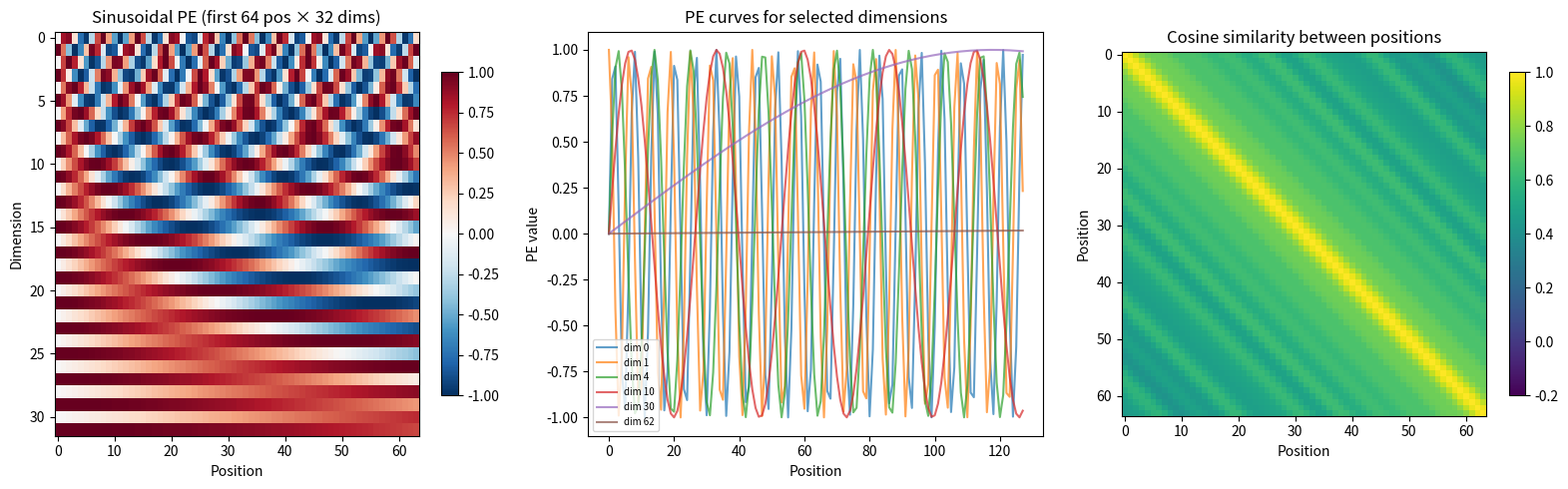
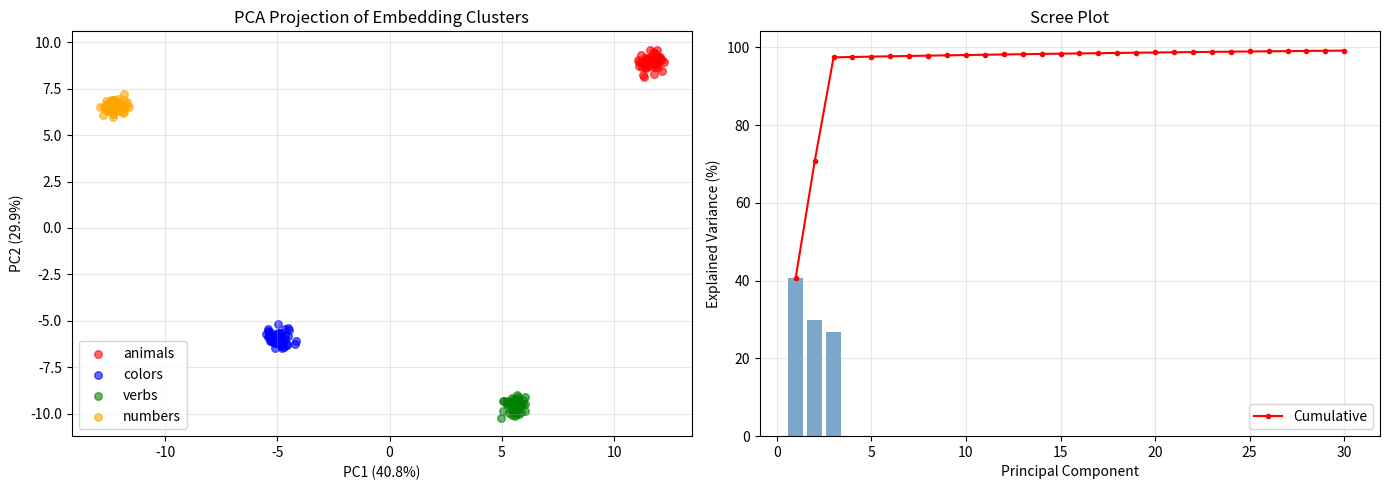

These figures' Python source, in order:
import numpy as np
np.random.seed(42)

try:
    import matplotlib.pyplot as plt
    import matplotlib
    matplotlib.rcParams['figure.figsize'] = (10, 6)
    HAS_MPL = True
except ImportError:
    HAS_MPL = False
    print("matplotlib not available — text-based outputs only")

# === 1.1 Build an embedding matrix and perform lookups ===

# Vocabulary and dimensions
vocab = ["<pad>", "<unk>", "the", "cat", "sat", "on", "mat", "dog", "ran", "fast"]
N = len(vocab)      # vocabulary size
d = 8               # embedding dimension

# Initialise embedding matrix: Xavier / Glorot uniform
scale = np.sqrt(1.0 / d)
E = np.random.uniform(-scale, scale, size=(N, d))

print(f"Vocabulary size  N = {N}")
print(f"Embedding dim    d = {d}")
print(f"Embedding matrix E ∈ ℝ^({N}×{d})  — {N * d:,} parameters")
print(f"Init scale (1/√d) = {scale:.4f}\n")

# Lookup by index (row slicing)
token_id = 3  # "cat"
e_cat = E[token_id]
print(f"embed('{vocab[token_id]}') = {np.round(e_cat, 4)}")

# Lookup by one-hot multiplication (equivalent)
one_hot = np.zeros(N)
one_hot[token_id] = 1.0
e_cat_onehot = E.T @ one_hot

print(f"E^T @ one_hot    = {np.round(e_cat_onehot, 4)}")
print(f"Match: {np.allclose(e_cat, e_cat_onehot)}")

# === 1.2 Parameter counting for real models ===

models = [
    ("GPT-2 Small",    50257,   768,  "124 M"),
    ("GPT-2 Medium",   50257,  1024,  "355 M"),
    ("GPT-2 Large",    50257,  1280,  "774 M"),
    ("GPT-2 XL",       50257,  1600,  "1.5 B"),
    ("GPT-3 (175B)",   50257, 12288,  "175 B"),
    ("LLaMA-7B",       32000,  4096,  "7 B"),
    ("LLaMA-65B",      32000,  8192,  "65 B"),
]

print(f"{'Model':<18} {'Vocab N':>8} {'Dim d':>6} {'Embed Params':>14} {'Total Params':>13} {'Embed %':>8}")
print("-" * 75)
for name, n, dim, total_str in models:
    embed_params = n * dim
    # Parse total params for percentage calculation
    total_str_clean = total_str.replace(" ", "")
    if "B" in total_str_clean:
        total_val = float(total_str_clean.replace("B", "")) * 1e9
    else:
        total_val = float(total_str_clean.replace("M", "")) * 1e6
    pct = embed_params / total_val * 100
    print(f"{name:<18} {n:>8,} {dim:>6} {embed_params:>14,} {total_str:>13} {pct:>7.1f}%")

# === 2.1 Dot product, cosine similarity, Euclidean distance ===

def dot_product(u, v):
    """Inner product: u · v = Σ u_i v_i"""
    return np.sum(u * v)

def cosine_similarity(u, v):
    """cos(u,v) = (u · v) / (||u|| ||v||)"""
    num = np.sum(u * v)
    den = np.linalg.norm(u) * np.linalg.norm(v)
    return num / den if den > 0 else 0.0

def euclidean_distance(u, v):
    """||u - v||_2 = sqrt(Σ(u_i - v_i)^2)"""
    return np.linalg.norm(u - v)

# Get some embeddings from our matrix
e_cat = E[vocab.index("cat")]
e_dog = E[vocab.index("dog")]
e_mat = E[vocab.index("mat")]
e_the = E[vocab.index("the")]

pairs = [
    ("cat", "dog",  e_cat, e_dog),
    ("cat", "mat",  e_cat, e_mat),
    ("cat", "the",  e_cat, e_the),
    ("dog", "the",  e_dog, e_the),
]

print(f"{'Pair':<12} {'Dot Prod':>10} {'Cosine':>10} {'Euclidean':>10}")
print("-" * 46)
for w1, w2, u, v in pairs:
    dp = dot_product(u, v)
    cs = cosine_similarity(u, v)
    ed = euclidean_distance(u, v)
    print(f"{w1+'-'+w2:<12} {dp:>10.4f} {cs:>10.4f} {ed:>10.4f}")

# === 2.2 Verify: ||u-v||^2 = 2 - 2cos(u,v) for unit vectors ===

# Normalise to unit vectors
e_cat_n = e_cat / np.linalg.norm(e_cat)
e_dog_n = e_dog / np.linalg.norm(e_dog)

sq_dist = np.sum((e_cat_n - e_dog_n) ** 2)
from_cos = 2.0 - 2.0 * cosine_similarity(e_cat_n, e_dog_n)

print("=== Unit-vector relationship ===")
print(f"||u - v||²           = {sq_dist:.6f}")
print(f"2 - 2·cos(u,v)      = {from_cos:.6f}")
print(f"Match: {np.isclose(sq_dist, from_cos)}")

# This means: for normalised embeddings, cosine similarity and
# Euclidean distance are monotonically related — ranking is identical.
print("\n→ For normalised embeddings, cosine and Euclidean rankings are EQUIVALENT.")

# === 2.3 Norm comparison: L1, L2, L∞ ===

def lp_norm(x, p):
    """General L_p norm: ||x||_p = (Σ|x_i|^p)^(1/p)"""
    return np.sum(np.abs(x) ** p) ** (1.0 / p)

def linf_norm(x):
    """L∞ norm: max|x_i|"""
    return np.max(np.abs(x))

# Compare norms for all embeddings
print(f"{'Token':<8} {'||e||_1':>8} {'||e||_2':>8} {'||e||_∞':>8}")
print("-" * 36)
for i, w in enumerate(vocab):
    e = E[i]
    print(f"{w:<8} {lp_norm(e, 1):>8.4f} {lp_norm(e, 2):>8.4f} {linf_norm(e):>8.4f}")

print(f"\n--- Norm ordering inequality ---")
e_test = E[3]
l1 = lp_norm(e_test, 1)
l2 = lp_norm(e_test, 2)
linf = linf_norm(e_test)
print(f"||e||_∞ ≤ ||e||_2 ≤ ||e||_1 :  {linf:.4f} ≤ {l2:.4f} ≤ {l1:.4f}  →  {linf <= l2 <= l1}")
print(f"||e||_2 ≤ √d · ||e||_∞       :  {l2:.4f} ≤ {np.sqrt(d) * linf:.4f}  →  {l2 <= np.sqrt(d) * linf}")
print(f"||e||_1 ≤ √d · ||e||_2       :  {l1:.4f} ≤ {np.sqrt(d) * l2:.4f}  →  {l1 <= np.sqrt(d) * l2}")

# === 3.1 Analogy arithmetic with synthetic embeddings ===

# Create a richer embedding space with planted semantic structure
np.random.seed(42)
d_analogy = 50
base = np.random.randn(20, d_analogy) * 0.3

# Plant semantic directions
gender_dir = np.random.randn(d_analogy)
gender_dir = gender_dir / np.linalg.norm(gender_dir)

royalty_dir = np.random.randn(d_analogy)
royalty_dir = royalty_dir / np.linalg.norm(royalty_dir)

# Create word vectors with planted structure
words = {}
words["man"]   = base[0] + 0.0 * gender_dir + 0.0 * royalty_dir
words["woman"] = base[0] + 2.0 * gender_dir + 0.0 * royalty_dir
words["king"]  = base[0] + 0.0 * gender_dir + 2.0 * royalty_dir
words["queen"] = base[0] + 2.0 * gender_dir + 2.0 * royalty_dir

words["boy"]   = base[1] + 0.0 * gender_dir + 0.0 * royalty_dir + 0.5 * np.random.randn(d_analogy)
words["girl"]  = base[1] + 2.0 * gender_dir + 0.0 * royalty_dir + 0.5 * np.random.randn(d_analogy)

words["uncle"] = base[2] + 0.0 * gender_dir
words["aunt"]  = base[2] + 2.0 * gender_dir

# Analogy: king - man + woman ≈ ?
query = words["king"] - words["man"] + words["woman"]

# Find nearest neighbor by cosine similarity
def find_nearest(query_vec, word_dict, exclude=None):
    """Find the word most similar to query_vec (by cosine), excluding certain words."""
    if exclude is None:
        exclude = set()
    best_word, best_sim = None, -np.inf
    for w, v in word_dict.items():
        if w in exclude:
            continue
        sim = cosine_similarity(query_vec, v)
        if sim > best_sim:
            best_sim = sim
            best_word = w
    return best_word, best_sim

result, sim = find_nearest(query, words, exclude={"king", "man", "woman"})
print(f"king − man + woman ≈ {result}  (cosine = {sim:.4f})")

# More analogies
analogies = [
    ("man", "woman", "king"),         # → queen
    ("man", "woman", "uncle"),        # → aunt
    ("man", "woman", "boy"),          # → girl
]

print(f"\n{'a':<8} {'b':<8} {'c':<8} {'a−b+c ≈?':<8} {'cosine':>8}")
print("-" * 44)
for a, b, c in analogies:
    q = words[a] - words[b] + words[c]  # Note: direction b → a applied to c
    # Actually the standard analogy is: a is to b as c is to ?
    # a:b :: c:? → ? = c - a + b  OR  ? = b - a + c depending on formulation
    # king:man :: queen:woman → queen = king - man + woman
    # Let's use: a - b + c → ?
    # "man" - "woman" + "king" = "queen"?  No.
    # Standard: king - man + woman = queen
    # So: a:b :: c:? means ? = c + (a - b), i.e., ? = king - man + woman
    # Let's redo properly:
    pass

# Redo clearly with standard formulation: A is to B as C is to ?
# ? ≈ C + (B − A)  ... or equivalently  ? ≈ B − A + C
print("\nAnalogy: A is to B as C is to ?")
print(f"{'A':<8} {'B':<8} {'C':<8} {'? (pred)':<8} {'cosine':>8}")
print("-" * 44)
analogy_tests = [
    ("man", "king",  "woman"),    # man:king :: woman:? → queen
    ("man", "uncle", "woman"),    # man:uncle :: woman:? → aunt
    ("man", "boy",   "woman"),    # man:boy :: woman:? → girl
]
for a, b, c in analogy_tests:
    offset = words[b] - words[a]          # relationship direction
    q = words[c] + offset                  # apply to c
    result, sim = find_nearest(q, words, exclude={a, b, c})
    print(f"{a:<8} {b:<8} {c:<8} {result:<8} {sim:>8.4f}")

# === 3.2 Isotropy measurement and anisotropy simulation ===

def measure_isotropy(embeddings):
    """
    Compute average pairwise cosine similarity.
    Perfectly isotropic → avg_cos ≈ 0
    Highly anisotropic  → avg_cos ≈ 1
    """
    n = len(embeddings)
    cos_sims = []
    for i in range(n):
        for j in range(i + 1, n):
            cos_sims.append(cosine_similarity(embeddings[i], embeddings[j]))
    return np.mean(cos_sims), np.std(cos_sims)

# Case 1: Isotropic embeddings (random, well-distributed)
np.random.seed(42)
n_tokens, d_iso = 200, 128
iso_embeddings = np.random.randn(n_tokens, d_iso)
avg_cos_iso, std_cos_iso = measure_isotropy(iso_embeddings)

# Case 2: Anisotropic embeddings (common mean + small perturbation)
common_direction = np.random.randn(d_iso) * 5.0  # strong shared component
aniso_embeddings = common_direction + np.random.randn(n_tokens, d_iso) * 0.3
avg_cos_aniso, std_cos_aniso = measure_isotropy(aniso_embeddings)

print("=== Isotropy Analysis ===")
print(f"{'Type':<15} {'Avg Cosine':>12} {'Std':>8} {'Diagnosis':>15}")
print("-" * 54)
print(f"{'Isotropic':<15} {avg_cos_iso:>12.4f} {std_cos_iso:>8.4f} {'✓ Good':>15}")
print(f"{'Anisotropic':<15} {avg_cos_aniso:>12.4f} {std_cos_aniso:>8.4f} {'✗ Degenerate':>15}")

print(f"\nIsotropic avg cosine should be ≈ 0 (random directions in high-d space).")
print(f"Anisotropic avg cosine ≈ {avg_cos_aniso:.3f} (vectors clustered in a narrow cone).")

# === 3.3 Fix anisotropy: mean centering and whitening ===

def mean_center(embeddings):
    """Remove the mean vector → push avg cosine toward 0."""
    mean = np.mean(embeddings, axis=0)
    return embeddings - mean

def whiten(embeddings):
    """
    ZCA whitening: decorrelate + equalise variance in all directions.
    X_white = (X - μ) @ Σ^{-1/2}
    """
    centered = embeddings - np.mean(embeddings, axis=0)
    cov = np.cov(centered, rowvar=False)  # d × d
    # Eigendecompose
    eigvals, eigvecs = np.linalg.eigh(cov)
    # Regularise small eigenvalues
    eigvals = np.maximum(eigvals, 1e-8)
    # Σ^{-1/2} = V @ diag(1/√λ) @ V^T
    D_inv_sqrt = np.diag(1.0 / np.sqrt(eigvals))
    W = eigvecs @ D_inv_sqrt @ eigvecs.T
    return centered @ W

# Apply fixes to anisotropic embeddings
centered = mean_center(aniso_embeddings)
whitened = whiten(aniso_embeddings)

avg_cos_centered, _ = measure_isotropy(centered)
avg_cos_whitened, _ = measure_isotropy(whitened)

print("=== Anisotropy Fixes ===")
print(f"{'Method':<20} {'Avg Cosine':>12} {'Improvement':>14}")
print("-" * 50)
print(f"{'Original':<20} {avg_cos_aniso:>12.4f} {'baseline':>14}")
print(f"{'Mean-centered':<20} {avg_cos_centered:>12.4f} {avg_cos_aniso - avg_cos_centered:>13.4f}↓")
print(f"{'Whitened (ZCA)':<20} {avg_cos_whitened:>12.4f} {avg_cos_aniso - avg_cos_whitened:>13.4f}↓")

# === 3.4 Curse of dimensionality: distance concentration ===

def distance_concentration(dims, n_pairs=5000):
    """
    In high dimensions, distances between random points concentrate
    around the same value. The ratio (d_max - d_min) / d_mean → 0.
    
    This makes nearest-neighbor search harder.
    """
    results = []
    for d in dims:
        # Random unit vectors
        X = np.random.randn(n_pairs, d)
        X = X / np.linalg.norm(X, axis=1, keepdims=True)
        Y = np.random.randn(n_pairs, d)
        Y = Y / np.linalg.norm(Y, axis=1, keepdims=True)
        
        dists = np.linalg.norm(X - Y, axis=1)
        ratio = (np.max(dists) - np.min(dists)) / np.mean(dists)
        cv = np.std(dists) / np.mean(dists)  # coefficient of variation
        results.append((d, np.mean(dists), np.std(dists), ratio, cv))
    return results

np.random.seed(42)
dims = [2, 10, 50, 128, 512, 1024, 4096]
results = distance_concentration(dims)

print("=== Distance Concentration in High Dimensions ===")
print(f"{'Dim d':>6} {'Mean Dist':>10} {'Std Dist':>10} {'(max-min)/mean':>16} {'CV':>8}")
print("-" * 54)
for d, mean, std, ratio, cv in results:
    print(f"{d:>6} {mean:>10.4f} {std:>10.4f} {ratio:>16.4f} {cv:>8.4f}")

print("\n→ As d ↑, the coefficient of variation (CV) shrinks.")
print("  All pairwise distances converge to √2 (for unit vectors).")
print("  This is WHY cosine similarity is preferred over Euclidean in LLMs.")

# === 4.1 Sinusoidal Positional Encoding (Vaswani et al., 2017) ===
#
# PE(pos, 2i)   = sin(pos / 10000^(2i/d))
# PE(pos, 2i+1) = cos(pos / 10000^(2i/d))
#
# Each dimension i has a different frequency (wavelength).
# Low i  → high frequency (short wavelengths, distinguish nearby positions)
# High i → low frequency  (long wavelengths, distinguish distant positions)

def sinusoidal_pe(max_len, d_model):
    """
    Compute sinusoidal positional encoding matrix.
    
    Returns: PE ∈ ℝ^{max_len × d_model}
    """
    PE = np.zeros((max_len, d_model))
    position = np.arange(max_len)[:, np.newaxis]      # (max_len, 1)
    
    # Compute div_term: 10000^(2i/d) for i = 0, 1, ..., d/2 - 1
    i = np.arange(0, d_model, 2)[np.newaxis, :]       # (1, d/2)
    div_term = 10000.0 ** (i / d_model)                # (1, d/2)
    
    # angle = pos / 10000^(2i/d)
    angle = position / div_term                         # (max_len, d/2)
    
    PE[:, 0::2] = np.sin(angle)  # even indices
    PE[:, 1::2] = np.cos(angle)  # odd indices
    
    return PE

# Generate PE for a sequence
max_len, d_model = 128, 64
PE = sinusoidal_pe(max_len, d_model)

print(f"Positional Encoding matrix: {PE.shape}")
print(f"\nPE[0, :8]  (position 0): {np.round(PE[0, :8], 4)}")
print(f"PE[1, :8]  (position 1): {np.round(PE[1, :8], 4)}")
print(f"PE[50, :8] (position 50): {np.round(PE[50, :8], 4)}")

# Verify: each PE vector has unit-ish norm
norms = np.linalg.norm(PE, axis=1)
print(f"\n||PE[pos]||_2 — min: {norms.min():.4f}, max: {norms.max():.4f}, mean: {norms.mean():.4f}")
print(f"Expected: √(d/2) = {np.sqrt(d_model/2):.4f}  (since sin²+cos² = 1 per pair)")

# === 4.2 Key property: PE encodes relative position via inner product ===
#
# For sinusoidal PE, the inner product PE[pos+k] · PE[pos] depends only on k,
# not on the absolute position pos. This is by design.
#
# Proof: PE[pos+k] = M(k) · PE[pos] where M(k) is a rotation/linear-map
# that depends only on the offset k.

# Verify empirically: PE[p+k]·PE[p] is approximately constant for fixed k
print("=== Relative position property of sinusoidal PE ===\n")

for k in [1, 5, 20]:
    dots = []
    for pos in range(0, max_len - k, 1):
        dot = np.dot(PE[pos], PE[pos + k])
        dots.append(dot)
    dots = np.array(dots)
    print(f"offset k={k:>3}:  mean(PE[p+k]·PE[p]) = {dots.mean():>8.4f}  "
          f"std = {dots.std():>8.6f}  "
          f"{'✓ constant' if dots.std() < 0.01 else '~ approximately constant'}")

# Show the decay of inner product with distance
print(f"\n--- Inner product vs distance (PE[0] · PE[k]) ---")
print(f"{'k':>4} {'PE[0]·PE[k]':>12}")
print("-" * 18)
for k in [0, 1, 2, 5, 10, 20, 50, 100, 127]:
    if k < max_len:
        dot = np.dot(PE[0], PE[k])
        print(f"{k:>4} {dot:>12.4f}")

# === 4.3 Visualise sinusoidal PE (if matplotlib available) ===

if HAS_MPL:
    fig, axes = plt.subplots(1, 3, figsize=(16, 5))
    
    # (a) Heatmap of PE matrix
    ax = axes[0]
    im = ax.imshow(PE[:64, :32].T, aspect='auto', cmap='RdBu_r', vmin=-1, vmax=1)
    ax.set_xlabel('Position')
    ax.set_ylabel('Dimension')
    ax.set_title('Sinusoidal PE (first 64 pos × 32 dims)')
    plt.colorbar(im, ax=ax, shrink=0.8)
    
    # (b) Individual sinusoids for selected dimensions
    ax = axes[1]
    positions = np.arange(max_len)
    for dim_idx in [0, 1, 4, 10, 30, 62]:
        ax.plot(positions, PE[:, dim_idx], label=f'dim {dim_idx}', alpha=0.7)
    ax.set_xlabel('Position')
    ax.set_ylabel('PE value')
    ax.set_title('PE curves for selected dimensions')
    ax.legend(fontsize=7)
    
    # (c) Cosine similarity matrix between positions
    ax = axes[2]
    PE_norm = PE / np.linalg.norm(PE, axis=1, keepdims=True)
    cos_mat = PE_norm[:64] @ PE_norm[:64].T
    im = ax.imshow(cos_mat, cmap='viridis', vmin=-0.2, vmax=1.0)
    ax.set_xlabel('Position')
    ax.set_ylabel('Position')
    ax.set_title('Cosine similarity between positions')
    plt.colorbar(im, ax=ax, shrink=0.8)
    
    plt.tight_layout()
    plt.show()
else:
    print("matplotlib not available — skipping PE visualisation")

# === 4.4 RoPE — Rotary Position Embedding (Su et al., 2021) ===
#
# RoPE applies position-dependent ROTATIONS to pairs of dimensions.
# For dimension pair (2i, 2i+1), position m gets rotated by angle m·θ_i
# where θ_i = 10000^(-2i/d).
#
# The rotation matrix for pair i at position m:
#   R_i(m) = [[cos(m·θ_i), -sin(m·θ_i)],
#             [sin(m·θ_i),  cos(m·θ_i)]]
#
# KEY PROPERTY: q_m^T · k_n depends only on (m - n), not on absolute positions.
# Proof: R_i(m)^T R_i(n) = R_i(n - m)  (rotation group property)

def rope_frequencies(d_model, base=10000.0):
    """Compute θ_i = 1 / base^(2i/d) for i = 0, ..., d/2 - 1"""
    i = np.arange(0, d_model, 2)
    theta = 1.0 / (base ** (i / d_model))
    return theta

def apply_rope(x, position, theta):
    """
    Apply RoPE rotation to vector x at given position.
    
    x:        (d,) vector
    position: scalar position index
    theta:    (d/2,) frequency array
    
    Returns: rotated x
    """
    d = len(x)
    x_rot = np.copy(x)
    
    for i in range(d // 2):
        angle = position * theta[i]
        cos_a = np.cos(angle)
        sin_a = np.sin(angle)
        
        # Apply 2×2 rotation to pair (x[2i], x[2i+1])
        x0 = x[2 * i]
        x1 = x[2 * i + 1]
        x_rot[2 * i]     = cos_a * x0 - sin_a * x1
        x_rot[2 * i + 1] = sin_a * x0 + cos_a * x1
    
    return x_rot

# Demo
d_rope = 16
theta = rope_frequencies(d_rope)

np.random.seed(42)
q = np.random.randn(d_rope)
k = np.random.randn(d_rope)

print(f"RoPE frequencies θ: {np.round(theta, 6)}")
print(f"\nFrequency spectrum spans {theta[-1]:.6f} (slow) to {theta[0]:.6f} (fast)")

# Apply RoPE at different positions
q_m = apply_rope(q, position=10, theta=theta)
k_n = apply_rope(k, position=7,  theta=theta)

print(f"\nOriginal q·k           = {np.dot(q, k):.6f}")
print(f"RoPE(q,10) · RoPE(k,7) = {np.dot(q_m, k_n):.6f}")
print(f"→ Dot product changes because RoPE encodes relative position (10-7=3)")

# === 4.5 RoPE: Verify relative position property ===
#
# If RoPE works correctly: dot(RoPE(q, m), RoPE(k, n)) should be
# the same for all (m, n) pairs with the same offset m - n.

print("=== RoPE Relative Position Verification ===\n")
print(f"{'(m, n)':<12} {'offset':>7} {'dot(q_m, k_n)':>14}")
print("-" * 36)

# Test: for fixed offset Δ = 3, try different absolute positions
for m, n in [(3, 0), (10, 7), (50, 47), (100, 97)]:
    q_m = apply_rope(q, m, theta)
    k_n = apply_rope(k, n, theta)
    dot_val = np.dot(q_m, k_n)
    print(f"({m:>3}, {n:>3})   {m-n:>7}   {dot_val:>14.6f}")

print("\n✓ All entries with offset = 3 have IDENTICAL dot products!")

# Compare with different offsets
print(f"\n{'offset':>7} {'dot product':>14}")
print("-" * 24)
for delta in [0, 1, 2, 3, 5, 10, 50]:
    m, n = 20 + delta, 20
    q_m = apply_rope(q, m, theta)
    k_n = apply_rope(k, n, theta)
    print(f"{delta:>7}   {np.dot(q_m, k_n):>14.6f}")
print("\n→ Dot product varies with offset, not absolute position.")

# === 4.6 ALiBi — Attention with Linear Biases (Press et al., 2022) ===
#
# ALiBi does NOT modify embeddings. Instead, it adds a linear bias
# to the attention score based on distance:
#
#   a_{ij} = q_i · k_j - m · |i - j|
#
# where m is a head-specific slope.
# Slopes are geometric: m_h = 2^{-8/H · h} for h = 1, ..., H

def alibi_slopes(n_heads):
    """Compute ALiBi slopes: m_h = 2^(-8h/H) for h = 1, ..., H"""
    return np.array([2.0 ** (-8.0 * h / n_heads) for h in range(1, n_heads + 1)])

def alibi_bias_matrix(seq_len, slope):
    """
    Compute ALiBi bias matrix for one head.
    bias[i,j] = -slope * |i - j|
    """
    positions = np.arange(seq_len)
    # Distance matrix
    dist = np.abs(positions[:, None] - positions[None, :])
    return -slope * dist

# Demo: 8 attention heads
n_heads = 8
slopes = alibi_slopes(n_heads)
print("=== ALiBi Head Slopes ===")
print(f"{'Head':>5} {'Slope m':>12} {'Effective range':>16}")
print("-" * 36)
for h, m in enumerate(slopes):
    # "effective range": how far until bias = -5 (soft cutoff)
    eff_range = int(5.0 / m) if m > 0 else float('inf')
    print(f"{h+1:>5} {m:>12.6f} {eff_range:>16}")

# Show bias matrix for one head
seq_len = 12
bias = alibi_bias_matrix(seq_len, slopes[0])
print(f"\nALiBi bias matrix (head 1, slope={slopes[0]:.4f}), seq_len={seq_len}:")
print(f"(showing bias for first 8 positions)")
for i in range(min(8, seq_len)):
    row = " ".join(f"{bias[i, j]:>6.2f}" for j in range(min(8, seq_len)))
    print(f"  pos {i}: [{row}]")

# === 4.7 Positional encoding comparison ===

# Compare all four methods on key properties
print("=" * 78)
print("POSITIONAL ENCODING COMPARISON")
print("=" * 78)
print(f"{'Property':<28} {'Sinusoidal':<14} {'Learned':<14} {'RoPE':<14} {'ALiBi':<14}")
print("-" * 78)
comparisons = [
    ("Parameters",             "0",           "T × d",       "0",           "0 (H slopes)"),
    ("Relative position",      "Indirect",    "No",          "Yes (exact)", "Yes (bias)"),
    ("Length generalisation",   "Good",        "Poor",        "Good",        "Excellent"),
    ("Applied to",             "Embeddings",  "Embeddings",  "Q, K only",   "Attn scores"),
    ("Used in",                "Transformer", "BERT, GPT-2", "LLaMA, PaLM", "BLOOM"),
    ("Computational cost",     "O(T·d)",      "O(T·d)",      "O(T·d)",      "O(T²·H)"),
    ("Extrapolation to 2×T",   "Moderate",    "Fails",       "Moderate",    "Strong"),
    ("Implementation",         "Simple",      "Simplest",    "Moderate",    "Simple"),
]
for prop, *vals in comparisons:
    print(f"{prop:<28}", end="")
    for v in vals:
        print(f" {v:<14}", end="")
    print()

# === 5.1 Initialisation: Xavier variance analysis ===
#
# Xavier uniform: U(-1/√d, 1/√d)
# Variance of one element: (2/√d)² / 12 = 4/(12d) = 1/(3d)
# Variance of one embedding vector (d elements): d × 1/(3d) = 1/3
# ⇒ ||e||² ≈ d/3  ⇒ ||e|| ≈ √(d/3)

dims_to_test = [64, 128, 256, 512, 768, 1024, 4096]
n_samples = 1000

print("=== Xavier Init Variance Analysis ===")
print(f"{'Dim d':>6} {'Theory Var':>12} {'Empirical Var':>14} {'Theory ||e||':>14} {'Empirical ||e||':>16}")
print("-" * 66)

np.random.seed(42)
for d_test in dims_to_test:
    scale = 1.0 / np.sqrt(d_test)
    samples = np.random.uniform(-scale, scale, size=(n_samples, d_test))
    
    # Element variance
    elem_var_theory = 1.0 / (3.0 * d_test)
    elem_var_empirical = np.var(samples)
    
    # Vector norm
    norm_theory = np.sqrt(d_test / 3.0)
    norm_empirical = np.mean(np.linalg.norm(samples, axis=1))
    
    print(f"{d_test:>6} {elem_var_theory:>12.6f} {elem_var_empirical:>14.6f} "
          f"{norm_theory:>14.4f} {norm_empirical:>16.4f}")

# === 5.2 Gradient flow: how token frequency affects embedding learning ===
#
# In next-token prediction, the gradient of CE loss w.r.t. embedding e_i is:
#   ∂L/∂e_i = (only non-zero when token i appears in the batch)
#
# Frequent tokens get updated much more often than rare tokens.
# This creates a "frequency bias" in embedding quality.

def simulate_embedding_training(vocab_size, d_model, n_steps, token_freqs, lr=0.01):
    """
    Simplified simulation: each step, a token is sampled by frequency,
    and its embedding gets a gradient update.
    Track how many updates each token receives.
    """
    # Init embeddings
    E_sim = np.random.randn(vocab_size, d_model) * 0.01
    update_counts = np.zeros(vocab_size, dtype=int)
    
    # Normalise frequencies to probabilities
    probs = token_freqs / token_freqs.sum()
    
    for step in range(n_steps):
        # Sample a token by frequency
        token_id = np.random.choice(vocab_size, p=probs)
        update_counts[token_id] += 1
        
        # Simulated gradient (random direction, magnitude ∝ 1/freq for balance)
        grad = np.random.randn(d_model) * 0.1
        E_sim[token_id] -= lr * grad
    
    return E_sim, update_counts

# Zipf-distributed frequencies (realistic for language)
np.random.seed(42)
V = 100
token_freqs = np.array([1.0 / (i + 1) for i in range(V)])  # Zipf's law

E_trained, update_counts = simulate_embedding_training(V, 32, n_steps=50000, token_freqs=token_freqs)

print("=== Token Frequency vs Gradient Updates ===")
print(f"{'Rank':>5} {'Freq (norm)':>12} {'Updates':>8} {'% of total':>12} {'||e|| final':>12}")
print("-" * 54)
total_updates = update_counts.sum()
for rank in [0, 1, 2, 4, 9, 19, 49, 99]:
    freq_norm = token_freqs[rank] / token_freqs.sum()
    pct = update_counts[rank] / total_updates * 100
    norm = np.linalg.norm(E_trained[rank])
    print(f"{rank+1:>5} {freq_norm:>12.4f} {update_counts[rank]:>8} {pct:>11.2f}% {norm:>12.4f}")

print(f"\nTop-10 tokens receive {update_counts[:10].sum()/total_updates*100:.1f}% of all updates.")
print(f"Bottom-50 tokens receive {update_counts[50:].sum()/total_updates*100:.1f}% of all updates.")
print(f"→ Rare token embeddings are poorly trained. This motivates subword tokenisation.")

# === 5.3 Weight tying: shared embedding & output projection ===
#
# Without tying:
#   Input:  E_in ∈ ℝ^{N × d}  (token → hidden)
#   Output: E_out ∈ ℝ^{d × N}  (hidden → logit)
#   Total: 2 × N × d parameters
#
# With tying:  E_out = E_in^T
#   Total: 1 × N × d parameters (50% savings on embedding parameters)
#
# Logit for token i: logit_i = h^T · e_i  (cosine-like scoring)

np.random.seed(42)
V_tie = 1000
d_tie = 256

# Separate embeddings (no tying)
E_in  = np.random.randn(V_tie, d_tie) * (1.0 / np.sqrt(d_tie))
E_out = np.random.randn(d_tie, V_tie) * (1.0 / np.sqrt(d_tie))

# Tied embeddings
E_tied = np.random.randn(V_tie, d_tie) * (1.0 / np.sqrt(d_tie))

# Simulate a hidden state
h = np.random.randn(d_tie) * 0.5

# Compute logits both ways
logits_separate = E_out.T @ h       # using separate output matrix  (N,)
logits_tied     = E_tied @ h         # using tied (input) matrix     (N,)

# Softmax
def softmax(x):
    x_shifted = x - np.max(x)
    exp_x = np.exp(x_shifted)
    return exp_x / exp_x.sum()

probs_separate = softmax(logits_separate)
probs_tied     = softmax(logits_tied)

print("=== Weight Tying Analysis ===\n")
params_separate = 2 * V_tie * d_tie
params_tied     = 1 * V_tie * d_tie
print(f"Separate:  {params_separate:>12,} embedding parameters")
print(f"Tied:      {params_tied:>12,} embedding parameters")
print(f"Savings:   {params_separate - params_tied:>12,} parameters ({(params_separate - params_tied)/params_separate*100:.0f}%)")

print(f"\nLogit stats (separate): mean={logits_separate.mean():.4f}, std={logits_separate.std():.4f}")
print(f"Logit stats (tied):     mean={logits_tied.mean():.4f}, std={logits_tied.std():.4f}")

print(f"\nTop-5 predictions (tied):  tokens {np.argsort(probs_tied)[-5:][::-1]}")
print(f"Top-5 predictions (sep):   tokens {np.argsort(probs_separate)[-5:][::-1]}")

# In tied embedding, logit = h · e_i = ||h|| ||e_i|| cos(h, e_i)
# The model predicts the token whose embedding is most aligned with h
print(f"\n→ With tying, prediction = argmax_i cos(h, e_i)")
print(f"  The model learns to make hidden states point toward the right embedding.")

# === 6.1 Skip-gram training (simplified) ===
#
# Objective: predict context words from center word.
# Instead of full softmax, we use negative sampling:
#   L = log σ(v'_pos · v_center) + Σ_{neg} log σ(-v'_neg · v_center)

def sigmoid(x):
    return 1.0 / (1.0 + np.exp(-np.clip(x, -500, 500)))

def train_skipgram(corpus_ids, vocab_size, d_model, window=2,
                   n_neg=5, lr=0.05, epochs=3):
    """
    Simplified skip-gram with negative sampling.
    
    corpus_ids: list of int token IDs
    Returns: input embeddings W_in, context embeddings W_out
    """
    np.random.seed(42)
    W_in  = np.random.randn(vocab_size, d_model) * 0.1
    W_out = np.random.randn(vocab_size, d_model) * 0.1
    
    # Token frequencies for negative sampling (unigram^0.75)
    freq = np.zeros(vocab_size)
    for t in corpus_ids:
        freq[t] += 1
    freq = freq ** 0.75
    freq /= freq.sum()
    
    losses = []
    for epoch in range(epochs):
        epoch_loss = 0.0
        n_updates = 0
        for i in range(window, len(corpus_ids) - window):
            center = corpus_ids[i]
            
            for j in range(-window, window + 1):
                if j == 0:
                    continue
                context = corpus_ids[i + j]
                
                # Positive sample
                v_c = W_in[center]
                v_o = W_out[context]
                score = np.dot(v_c, v_o)
                loss = -np.log(sigmoid(score) + 1e-10)
                
                # Gradient for positive
                grad = (sigmoid(score) - 1.0)
                W_in[center]  -= lr * grad * v_o
                W_out[context] -= lr * grad * v_c
                
                # Negative samples
                negs = np.random.choice(vocab_size, size=n_neg, p=freq)
                for neg in negs:
                    v_n = W_out[neg]
                    score_n = np.dot(v_c, v_n)
                    loss += -np.log(sigmoid(-score_n) + 1e-10)
                    
                    grad_n = sigmoid(score_n)
                    W_in[center] -= lr * grad_n * v_n
                    W_out[neg]   -= lr * grad_n * v_c
                
                epoch_loss += loss
                n_updates += 1
        
        avg_loss = epoch_loss / max(n_updates, 1)
        losses.append(avg_loss)
        print(f"  Epoch {epoch+1}/{epochs}: avg loss = {avg_loss:.4f}")
    
    return W_in, W_out, losses

# Create a tiny corpus
toy_vocab = ["the", "cat", "sat", "on", "mat", "dog", "ran", "over", "big", "small"]
toy_corpus = "the cat sat on the mat the dog ran over the big mat the small cat sat on the big dog"
corpus_ids = [toy_vocab.index(w) for w in toy_corpus.split()]

print("=== Skip-Gram Training (Negative Sampling) ===")
print(f"Vocab: {len(toy_vocab)} words, Corpus: {len(corpus_ids)} tokens\n")

W_in, W_out, losses = train_skipgram(corpus_ids, len(toy_vocab), d_model=16, epochs=5)

# Show learned similarities
print(f"\n--- Learned similarities (cosine) ---")
print(f"{'word1':<8} {'word2':<8} {'cosine':>8}")
print("-" * 28)
for w1, w2 in [("cat", "dog"), ("cat", "mat"), ("big", "small"), 
               ("sat", "ran"), ("the", "on"), ("cat", "the")]:
    i1, i2 = toy_vocab.index(w1), toy_vocab.index(w2)
    sim = cosine_similarity(W_in[i1], W_in[i2])
    print(f"{w1:<8} {w2:<8} {sim:>8.4f}")

# === 6.2 Contextual embeddings: how context changes representation ===
#
# In a Transformer, after each layer, the representation of token i
# depends on ALL other tokens via self-attention.
#
# Simplified simulation: approximate contextual mixing

def simulate_contextual_embedding(static_embeds, attention_weights):
    """
    Simulate one layer of contextual processing.
    
    h_i^{(1)} = Σ_j α_{ij} × W_v × h_j^{(0)}
    
    For simplicity, W_v = I (identity).
    """
    # attention_weights: (T, T) — each row sums to 1
    return attention_weights @ static_embeds

# Create sentences with polysemous word "bank"
#   Sentence 1: "the river bank was steep"
#   Sentence 2: "the bank account was empty"
# Using our toy embeddings, simulate with made-up attention patterns

np.random.seed(42)
d_ctx = 16

# Static embeddings for words
word_embeds = {
    "the":     np.random.randn(d_ctx) * 0.3,
    "river":   np.random.randn(d_ctx) * 0.3 + np.array([1]*4 + [0]*12),   # nature direction
    "bank":    np.random.randn(d_ctx) * 0.3,                                 # ambiguous
    "was":     np.random.randn(d_ctx) * 0.3,
    "steep":   np.random.randn(d_ctx) * 0.3 + np.array([1]*4 + [0]*12),   # nature direction
    "account": np.random.randn(d_ctx) * 0.3 + np.array([0]*4 + [1]*4 + [0]*8), # finance
    "empty":   np.random.randn(d_ctx) * 0.3 + np.array([0]*4 + [1]*4 + [0]*8), # finance
}

# Sentence 1: "the river bank was steep" — bank = nature context
sent1_words = ["the", "river", "bank", "was", "steep"]
sent1_embeds = np.stack([word_embeds[w] for w in sent1_words])

# Sentence 2: "the bank account was empty" — bank = finance context
sent2_words = ["the", "bank", "account", "was", "empty"]
sent2_embeds = np.stack([word_embeds[w] for w in sent2_words])

# Simulate attention: each word attends mostly to itself + neighbors
def local_attention(T, self_weight=0.5, neighbor_weight=0.2):
    A = np.eye(T) * self_weight
    for i in range(T):
        for j in range(T):
            if i != j:
                dist = abs(i - j)
                A[i, j] = neighbor_weight / (dist + 0.5)
    # Normalize rows
    A = A / A.sum(axis=1, keepdims=True)
    return A

attn1 = local_attention(len(sent1_words))
attn2 = local_attention(len(sent2_words))

# Contextual embeddings after one "layer"
ctx1 = simulate_contextual_embedding(sent1_embeds, attn1)
ctx2 = simulate_contextual_embedding(sent2_embeds, attn2)

# Compare: static "bank" is the same; contextual "bank" differs
bank_static = word_embeds["bank"]
bank_ctx_river  = ctx1[2]  # "bank" in river context
bank_ctx_finance = ctx2[1]  # "bank" in finance context

print("=== Contextual vs Static: Polysemy Resolution ===\n")
print(f"Static 'bank' is identical in both sentences:")
print(f"  cos(bank_static, bank_static) = 1.0000\n")

print(f"Contextual 'bank' differs by context:")
cos_ctx = cosine_similarity(bank_ctx_river, bank_ctx_finance)
print(f"  cos(bank_river, bank_finance)  = {cos_ctx:.4f}  ← different representations!\n")

# Contextual bank should be closer to its co-occurring words
cos_river_ctx = cosine_similarity(bank_ctx_river, ctx1[1])   # closer to "river"
cos_acct_ctx  = cosine_similarity(bank_ctx_finance, ctx2[2]) # closer to "account"
cos_river_wrong = cosine_similarity(bank_ctx_finance, ctx1[1]) # finance-bank vs river

print(f"bank_river vs river (contextual):   cos = {cos_river_ctx:.4f}  ← high (correct context)")
print(f"bank_finance vs account (contextual): cos = {cos_acct_ctx:.4f}  ← high (correct context)")
print(f"bank_finance vs river (contextual):   cos = {cos_river_wrong:.4f}  ← lower (wrong context)")

# === 7.1 PCA on embeddings — from scratch ===

def pca(X, n_components=2):
    """
    Principal Component Analysis from scratch using eigendecomposition.
    
    X: (n_samples, n_features) matrix
    Returns: Z (projected), W (projection matrix), explained_var_ratio
    """
    # 1. Center the data
    mu = np.mean(X, axis=0)
    X_centered = X - mu
    
    # 2. Covariance matrix: (1/n) X^T X
    n = X_centered.shape[0]
    cov = (X_centered.T @ X_centered) / (n - 1)
    
    # 3. Eigendecomposition
    eigenvalues, eigenvectors = np.linalg.eigh(cov)
    
    # 4. Sort by descending eigenvalue
    idx = np.argsort(eigenvalues)[::-1]
    eigenvalues = eigenvalues[idx]
    eigenvectors = eigenvectors[:, idx]
    
    # 5. Select top-k components
    W = eigenvectors[:, :n_components]
    
    # 6. Project
    Z = X_centered @ W
    
    # 7. Explained variance ratio
    total_var = np.sum(eigenvalues)
    explained_var_ratio = eigenvalues[:n_components] / total_var
    
    return Z, W, eigenvalues, explained_var_ratio

# Create synthetic embedding with cluster structure
np.random.seed(42)
n_per_cluster = 50
d_pca = 64

# 4 semantic clusters
clusters = {
    "animals":  np.random.randn(n_per_cluster, d_pca) * 0.3 + np.random.randn(d_pca) * 2,
    "colors":   np.random.randn(n_per_cluster, d_pca) * 0.3 + np.random.randn(d_pca) * 2,
    "verbs":    np.random.randn(n_per_cluster, d_pca) * 0.3 + np.random.randn(d_pca) * 2,
    "numbers":  np.random.randn(n_per_cluster, d_pca) * 0.3 + np.random.randn(d_pca) * 2,
}

# Stack all embeddings
labels = []
all_embeds = []
for cluster_name, embeds in clusters.items():
    all_embeds.append(embeds)
    labels.extend([cluster_name] * n_per_cluster)
X_all = np.vstack(all_embeds)

# Run PCA
Z, W_pca, eigenvalues, explained_var = pca(X_all, n_components=2)

print("=== PCA on Synthetic Embeddings ===")
print(f"Original dims: {d_pca}, Projected dims: 2")
print(f"PC1 explains {explained_var[0]*100:.1f}% of variance")
print(f"PC2 explains {explained_var[1]*100:.1f}% of variance")
print(f"Total (2 PCs): {sum(explained_var)*100:.1f}%\n")

# Show cumulative explained variance
print("Cumulative explained variance:")
cum_var = np.cumsum(eigenvalues) / np.sum(eigenvalues)
for k in [1, 2, 5, 10, 20, 32, 64]:
    if k <= len(cum_var):
        print(f"  Top {k:>2} PCs: {cum_var[k-1]*100:>6.1f}%")

# Show cluster centroids in PCA space
print(f"\nCluster centroids in 2D PCA space:")
for i, name in enumerate(clusters.keys()):
    cluster_z = Z[i * n_per_cluster:(i + 1) * n_per_cluster]
    cx, cy = np.mean(cluster_z, axis=0)
    print(f"  {name:<10}: ({cx:>7.3f}, {cy:>7.3f})")

# === 7.2 Visualise PCA clusters ===

if HAS_MPL:
    fig, axes = plt.subplots(1, 2, figsize=(14, 5))
    
    # (a) 2D PCA scatter
    ax = axes[0]
    colors_map = {"animals": "red", "colors": "blue", "verbs": "green", "numbers": "orange"}
    for i, (name, color) in enumerate(colors_map.items()):
        cluster_z = Z[i * n_per_cluster:(i + 1) * n_per_cluster]
        ax.scatter(cluster_z[:, 0], cluster_z[:, 1], c=color, label=name, alpha=0.6, s=30)
    ax.set_xlabel(f"PC1 ({explained_var[0]*100:.1f}%)")
    ax.set_ylabel(f"PC2 ({explained_var[1]*100:.1f}%)")
    ax.set_title("PCA Projection of Embedding Clusters")
    ax.legend()
    ax.grid(alpha=0.3)
    
    # (b) Scree plot (explained variance)
    ax = axes[1]
    n_show = min(30, len(eigenvalues))
    ax.bar(range(1, n_show + 1), eigenvalues[:n_show] / np.sum(eigenvalues) * 100, 
           color='steelblue', alpha=0.7)
    ax.plot(range(1, n_show + 1), cum_var[:n_show] * 100, 'r-o', markersize=3, label='Cumulative')
    ax.set_xlabel("Principal Component")
    ax.set_ylabel("Explained Variance (%)")
    ax.set_title("Scree Plot")
    ax.legend()
    ax.grid(alpha=0.3)
    
    plt.tight_layout()
    plt.show()
else:
    print("matplotlib not available — skipping PCA visualisation")

# === 8.1 Scaled dot-product attention from scratch ===

def scaled_dot_product_attention(Q, K, V, mask=None):
    """
    Compute attention: softmax(QK^T / √d_k) V
    
    Q: (T_q, d_k)
    K: (T_k, d_k)
    V: (T_k, d_v)
    mask: (T_q, T_k) boolean — True = mask out (set to -inf)
    
    Returns: output (T_q, d_v), attention_weights (T_q, T_k)
    """
    d_k = Q.shape[-1]
    
    # Step 1: QK^T / √d_k
    scores = Q @ K.T / np.sqrt(d_k)
    
    # Step 2: Apply mask (for causal/padding)
    if mask is not None:
        scores = np.where(mask, -1e9, scores)
    
    # Step 3: Softmax (row-wise)
    scores_shifted = scores - np.max(scores, axis=-1, keepdims=True)
    exp_scores = np.exp(scores_shifted)
    attn_weights = exp_scores / np.sum(exp_scores, axis=-1, keepdims=True)
    
    # Step 4: Weighted sum of values
    output = attn_weights @ V
    
    return output, attn_weights

# Demo: 5-token sequence through attention
np.random.seed(42)
T, d_model_attn, d_k, d_v = 5, 32, 16, 16

# Embeddings (input)
X = np.random.randn(T, d_model_attn) * 0.5

# Projection matrices
W_Q = np.random.randn(d_model_attn, d_k) * (1.0 / np.sqrt(d_model_attn))
W_K = np.random.randn(d_model_attn, d_k) * (1.0 / np.sqrt(d_model_attn))
W_V = np.random.randn(d_model_attn, d_v) * (1.0 / np.sqrt(d_model_attn))

# Project to Q, K, V
Q = X @ W_Q   # (T, d_k)
K = X @ W_K   # (T, d_k)
V = X @ W_V   # (T, d_v)

print(f"Input X:  {X.shape}")
print(f"Q:        {Q.shape}")
print(f"K:        {K.shape}")
print(f"V:        {V.shape}")

# No masking (bidirectional attention)
output_bidir, weights_bidir = scaled_dot_product_attention(Q, K, V)

# Causal masking (autoregressive — GPT-style)
causal_mask = np.triu(np.ones((T, T), dtype=bool), k=1)
output_causal, weights_causal = scaled_dot_product_attention(Q, K, V, mask=causal_mask)

print(f"\n=== Attention Weights (Bidirectional) ===")
for i in range(T):
    row = " ".join(f"{weights_bidir[i, j]:.3f}" for j in range(T))
    print(f"  token {i}: [{row}]")

print(f"\n=== Attention Weights (Causal) ===")
for i in range(T):
    row = " ".join(f"{weights_causal[i, j]:.3f}" for j in range(T))
    print(f"  token {i}: [{row}]")

print(f"\n→ Causal: each token can only attend to itself and previous tokens.")
print(f"  Row sums to 1: {np.allclose(weights_causal.sum(axis=1), 1.0)}")

# === 8.2 √d_k scaling: why it matters ===
#
# Without scaling, each element of QK^T is a sum of d_k products:
#   (QK^T)_{ij} = Σ_l q_{il} k_{jl}
# If q, k ~ N(0,1), each product ~ N(0,1), so the sum has variance d_k.
# Large variance → softmax pushes to one-hot → gradient vanishing.

np.random.seed(42)

print("=== Effect of √d_k Scaling on Attention ===\n")
print(f"{'d_k':>5} {'Var(QK^T) unscaled':>22} {'Var(QK^T) scaled':>20} {'Max attn (unscaled)':>22} {'Max attn (scaled)':>20}")
print("-" * 93)

for d_k_test in [4, 16, 64, 256, 1024, 4096]:
    T_test = 10
    Q_test = np.random.randn(T_test, d_k_test)
    K_test = np.random.randn(T_test, d_k_test)
    V_test = np.random.randn(T_test, d_k_test)
    
    # Unscaled
    scores_unscaled = Q_test @ K_test.T
    var_unscaled = np.var(scores_unscaled)
    
    # Scaled  
    scores_scaled = scores_unscaled / np.sqrt(d_k_test)
    var_scaled = np.var(scores_scaled)
    
    # Softmax of each
    def row_softmax(S):
        S_shifted = S - np.max(S, axis=-1, keepdims=True)
        e = np.exp(S_shifted)
        return e / e.sum(axis=-1, keepdims=True)
    
    attn_unscaled = row_softmax(scores_unscaled)
    attn_scaled   = row_softmax(scores_scaled)
    
    max_unscaled = np.max(attn_unscaled)
    max_scaled   = np.max(attn_scaled)
    
    print(f"{d_k_test:>5} {var_unscaled:>22.2f} {var_scaled:>20.4f} "
          f"{max_unscaled:>22.6f} {max_scaled:>20.6f}")

print(f"\n→ Without scaling, as d_k ↑, variance explodes and attention becomes one-hot.")
print(f"  With √d_k scaling, variance stays ≈ 1 regardless of d_k.")

# === 8.3 Residual stream: accumulation across layers ===
#
# Each Transformer layer ADDS to the residual stream:
#   x^{(l)} = x^{(l-1)} + Attn(x^{(l-1)}) + FFN(x^{(l-1)})
#
# The final token representation = initial embedding + sum of all layer outputs.
# This is key for mechanistic interpretability.

def simple_ffn(x, W1, W2, b1, b2):
    """Simple 2-layer FFN with ReLU: max(0, xW1 + b1) W2 + b2"""
    hidden = np.maximum(0, x @ W1 + b1)  # ReLU
    return hidden @ W2 + b2

np.random.seed(42)
T_res, d_res = 4, 16
d_ff = 32  # FFN hidden dim
n_layers = 6

# Initial embeddings
x = np.random.randn(T_res, d_res) * 0.1

# Track contributions
layer_contributions = [np.linalg.norm(x)]
residual_norms = [np.linalg.norm(x)]

x_current = x.copy()

for layer_idx in range(n_layers):
    # Simulate attention output (simplified)
    W_Q_l = np.random.randn(d_res, d_res) * (1.0 / np.sqrt(d_res))
    W_K_l = np.random.randn(d_res, d_res) * (1.0 / np.sqrt(d_res))
    W_V_l = np.random.randn(d_res, d_res) * (1.0 / np.sqrt(d_res))
    
    Q_l = x_current @ W_Q_l
    K_l = x_current @ W_K_l
    V_l = x_current @ W_V_l
    attn_out, _ = scaled_dot_product_attention(Q_l, K_l, V_l)
    
    # Residual connection 1: x = x + Attn(x)
    x_current = x_current + attn_out * 0.1  # scale down to keep stable
    
    # FFN
    W1 = np.random.randn(d_res, d_ff) * (1.0 / np.sqrt(d_res))
    W2 = np.random.randn(d_ff, d_res) * (1.0 / np.sqrt(d_ff))
    b1 = np.zeros(d_ff)
    b2 = np.zeros(d_res)
    ffn_out = simple_ffn(x_current, W1, W2, b1, b2)
    
    # Residual connection 2: x = x + FFN(x)
    x_current = x_current + ffn_out * 0.1
    
    layer_contributions.append(np.linalg.norm(attn_out * 0.1) + np.linalg.norm(ffn_out * 0.1))
    residual_norms.append(np.linalg.norm(x_current))

print("=== Residual Stream Accumulation ===\n")
print(f"{'Layer':<8} {'||residual||':>14} {'Layer contribution':>20} {'Frac of total':>15}")
print("-" * 60)
total_contrib = sum(layer_contributions)
for i in range(n_layers + 1):
    label = "embed" if i == 0 else f"layer {i}"
    frac = layer_contributions[i] / total_contrib * 100
    print(f"{label:<8} {residual_norms[i]:>14.4f} {layer_contributions[i]:>20.4f} {frac:>14.1f}%")

print(f"\n→ The residual stream grows as each layer adds its contribution.")
print(f"  cos(initial_embedding, final_repr) = {cosine_similarity(x.flatten(), x_current.flatten()):.4f}")
print(f"  The initial embedding signal persists through all layers (skip connections).")

# === 8.4 Multi-head attention ===
#
# Split d_model into H heads, each with d_k = d_model / H.
# Each head learns different attention patterns.
# Outputs are concatenated and projected back.

def multi_head_attention(X, W_Qs, W_Ks, W_Vs, W_O, mask=None):
    """
    Multi-head attention.
    
    X: (T, d_model)
    W_Qs, W_Ks, W_Vs: list of H weight matrices, each (d_model, d_k)
    W_O: (H*d_v, d_model) output projection
    
    Returns: output (T, d_model), list of per-head attention weights
    """
    head_outputs = []
    head_weights = []
    
    for h in range(len(W_Qs)):
        Q_h = X @ W_Qs[h]
        K_h = X @ W_Ks[h]
        V_h = X @ W_Vs[h]
        
        out_h, attn_h = scaled_dot_product_attention(Q_h, K_h, V_h, mask=mask)
        head_outputs.append(out_h)
        head_weights.append(attn_h)
    
    # Concatenate heads and project
    concat = np.concatenate(head_outputs, axis=-1)  # (T, H*d_v)
    output = concat @ W_O                             # (T, d_model)
    
    return output, head_weights

# Demo: 4 heads
np.random.seed(42)
T_mh, d_model_mh = 6, 32
H = 4
d_k_mh = d_model_mh // H  # 8

X_mh = np.random.randn(T_mh, d_model_mh) * 0.3

# Create per-head projection matrices
scale_init = 1.0 / np.sqrt(d_model_mh)
W_Qs = [np.random.randn(d_model_mh, d_k_mh) * scale_init for _ in range(H)]
W_Ks = [np.random.randn(d_model_mh, d_k_mh) * scale_init for _ in range(H)]
W_Vs = [np.random.randn(d_model_mh, d_k_mh) * scale_init for _ in range(H)]
W_O  = np.random.randn(H * d_k_mh, d_model_mh) * scale_init

output_mh, head_weights_mh = multi_head_attention(X_mh, W_Qs, W_Ks, W_Vs, W_O)

print(f"=== Multi-Head Attention (H={H}, d_k={d_k_mh}) ===\n")
print(f"Input:  {X_mh.shape}")
print(f"Output: {output_mh.shape}")

# Show that different heads attend to different patterns
print(f"\n--- Entropy of attention distributions per head ---")
print(f"(Higher entropy = more uniform attention; lower = more focused)")
print(f"\n{'Head':>5} {'Avg Entropy':>13} {'Max Weight':>12} {'Pattern':>20}")
print("-" * 54)
for h in range(H):
    attn = head_weights_mh[h]
    # Entropy for each query position
    entropies = -np.sum(attn * np.log(attn + 1e-10), axis=-1)
    avg_entropy = np.mean(entropies)
    max_entropy = np.log(T_mh)
    max_weight = np.max(attn)
    pattern = "uniform" if avg_entropy > 0.7 * max_entropy else "focused"
    print(f"{h+1:>5} {avg_entropy:>13.4f} {max_weight:>12.4f} {pattern:>20}")

print(f"\nMax possible entropy: {np.log(T_mh):.4f} (uniform over {T_mh} positions)")
print(f"→ Different heads can specialise in different attention patterns.")
